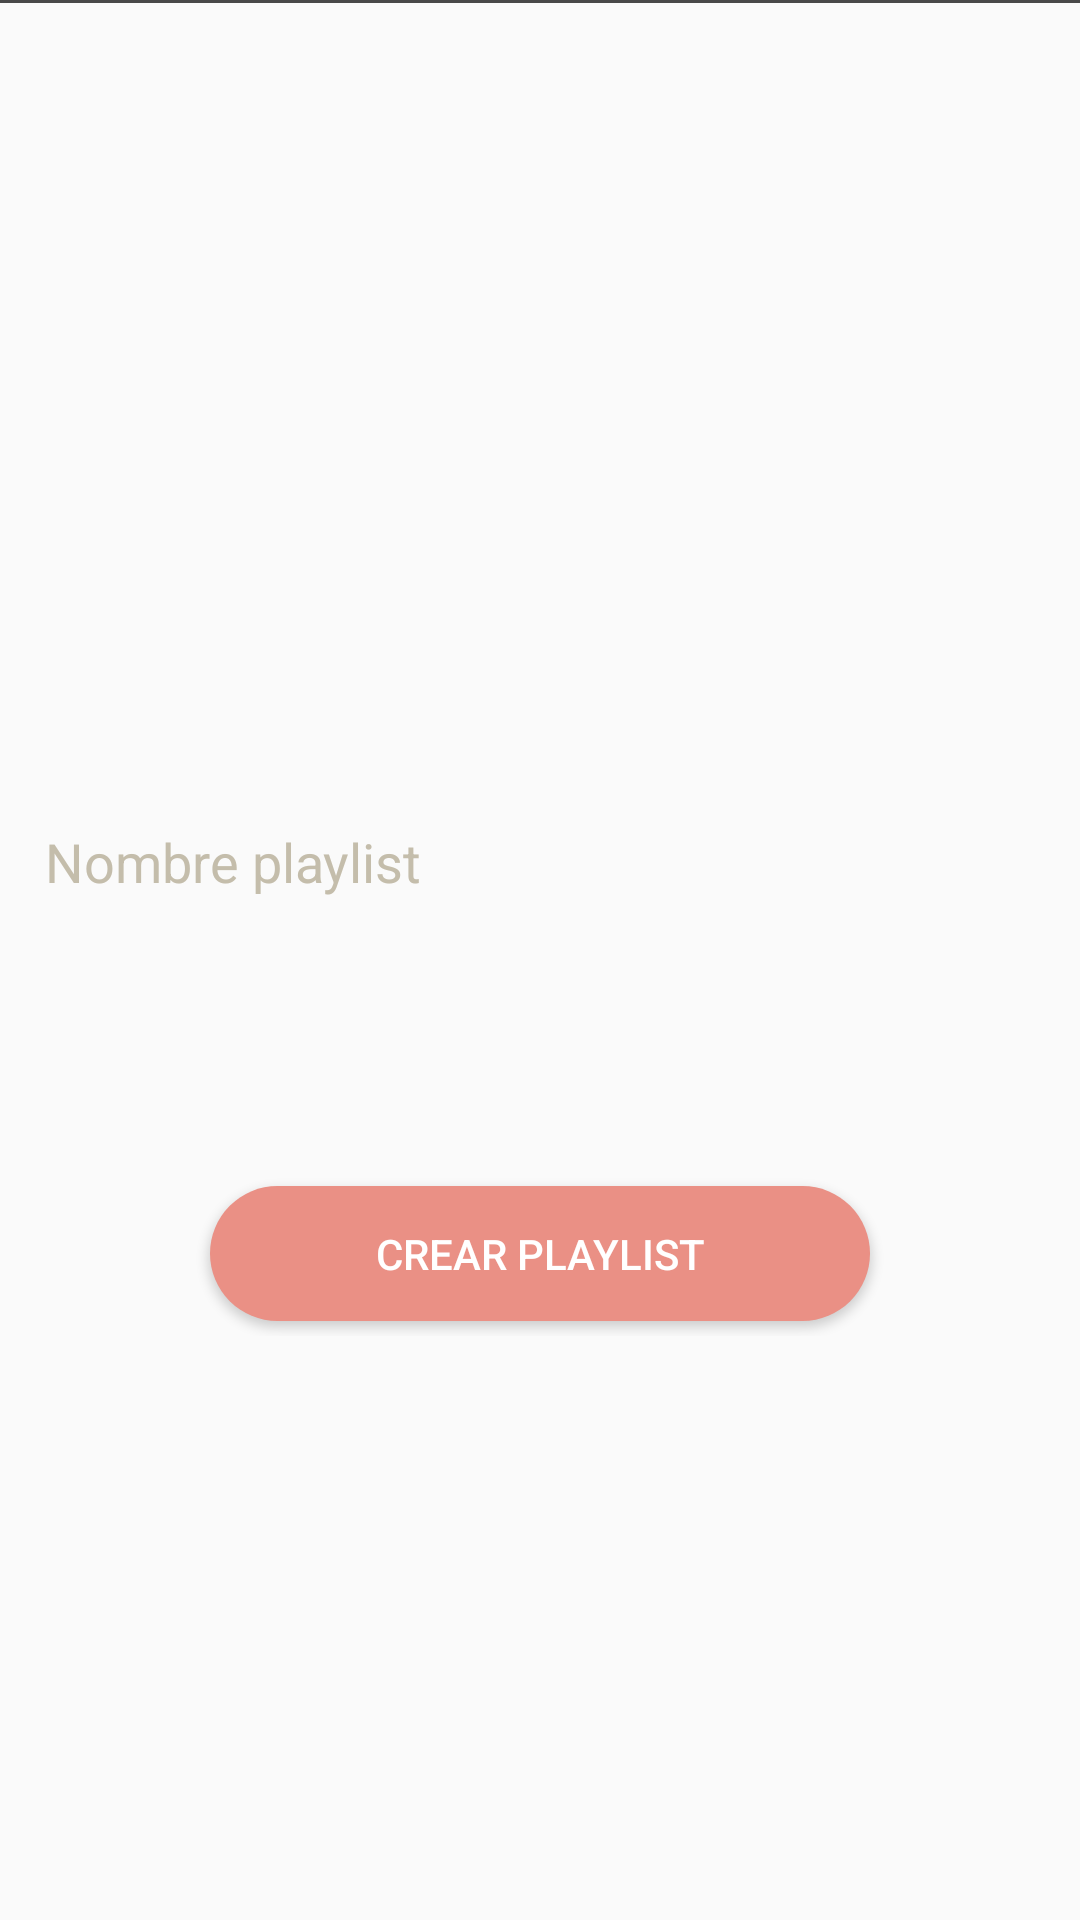

Android layout source for this screen:
<!-- AndroidManifest.xml: application theme AppTheme -->
<!-- res/layout/activity_create_playlist.xml -->
<?xml version="1.0" encoding="utf-8"?>
<androidx.constraintlayout.widget.ConstraintLayout xmlns:android="http://schemas.android.com/apk/res/android"
    xmlns:app="http://schemas.android.com/apk/res-auto"
    xmlns:tools="http://schemas.android.com/tools"
    android:layout_width="match_parent"
    android:layout_height="match_parent"
    tools:context=".CreatePlaylistActivity">


    <EditText
        android:id="@+id/playlist_name"
        android:layout_width="match_parent"
        android:layout_height="wrap_content"
        android:layout_marginTop="260dp"
        android:backgroundTint="@android:color/transparent"
        android:hint="@string/playlist_name"
        android:inputType="text"
        android:padding="15dp"
        android:textColor="#292929"
        android:textColorHint="#c4bdab"
        app:layout_constraintEnd_toEndOf="parent"
        app:layout_constraintHorizontal_bias="0.0"
        app:layout_constraintStart_toStartOf="parent"
        app:layout_constraintTop_toTopOf="parent" />

    <RelativeLayout
        android:layout_width="match_parent"
        android:layout_height="1dp"
        android:background="#494949"
        app:layout_constraintTop_toBottomOf="@+id/login_password"
        tools:layout_editor_absoluteX="-16dp" />

    <RelativeLayout
        android:layout_width="match_parent"
        android:layout_height="wrap_content"
        android:layout_marginTop="76dp"
        android:clipToPadding="false"
        android:gravity="center_horizontal"
        android:padding="5dp"
        app:layout_constraintTop_toBottomOf="@+id/playlist_name"
        tools:layout_editor_absoluteX="0dp">

        <Button
            android:id="@+id/create_playlist_button"
            android:layout_width="220dp"
            android:layout_height="45dp"
            android:background="@drawable/button"
            android:text="@string/create_playlist"
            android:textColor="#fff" />

    </RelativeLayout>

</androidx.constraintlayout.widget.ConstraintLayout>
<!-- resources referenced by this layout -->
<resources>
  <!-- drawable button (drawable) -->
  <?xml version="1.0" encoding="utf-8"?>
  <shape xmlns:android="http://schemas.android.com/apk/res/android">
      <solid android:color="#ea9085"/>
      <corners android:radius="100dp"/>
  </shape>
  <string name="create_playlist">Crear Playlist</string>
  <string name="playlist_name">Nombre playlist</string>
  <style name="AppTheme" parent="Theme.AppCompat.Light.DarkActionBar">
          
          <item name="colorPrimary">@color/colorPrimary</item>
          <item name="colorPrimaryDark">@color/colorPrimary</item>
          <item name="colorAccent">@color/colorPrimary</item>
      </style>
  <color name="colorPrimary">#000000</color>
</resources>
